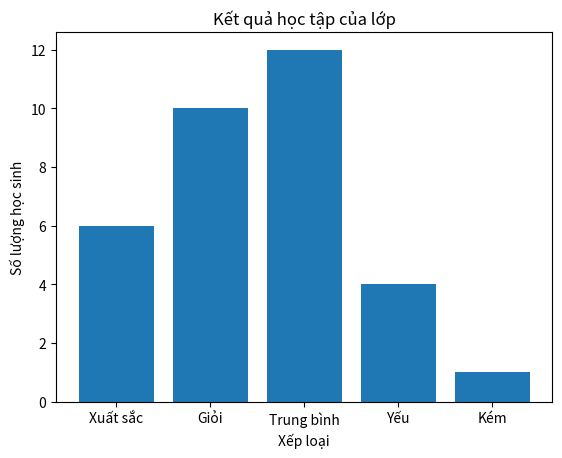

Here is the Python script that generated this plot:
import matplotlib.pyplot as plt

labels = ['Xuất sắc', 'Giỏi', 'Trung bình', 'Yếu', 'Kém']
values = [6, 10, 12, 4, 1]

plt.bar(labels, values)

plt.title('Kết quả học tập của lớp')
plt.xlabel('Xếp loại')
plt.ylabel('Số lượng học sinh')

plt.show()
